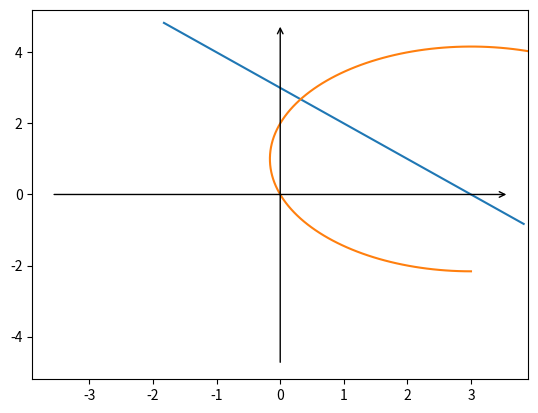

The matplotlib source for this figure:
#!/usr/bin/env python
# encoding: utf-8
"""
@version: Python 2.7.6 [MSC v.1500 32 bit (Intel)] on win32
@author: BingZhen Zhou
@contact: 953129171@qq.com
@file: 绘制圆锥曲线
@time: 2016-09-11 11:55
"""
import numpy as np
import matplotlib.pyplot as plt
a = 3
b = 4
#设置坐标轴的范围
plt.xlim(-1.3*a,1.3*a)
plt.ylim(-1.3*b,1.3*b)

plt.annotate("",(-1.2*a,0),(1.2*a,0),arrowprops={"arrowstyle": "<-"})
plt.annotate("",(0,-1.2*b),(0,1.2*b),arrowprops={"arrowstyle": "<-"})


t = np.linspace(-2, 2,50)
x = 1 - 2**0.5*t
y = 2 + 2**0.5*t

theta = np.linspace(0, 1.5*np.pi,150)
xx = 10**0.5*np.cos(theta)+3
yy = 10**0.5*np.sin(theta)+1
"""
#设置坐标轴的范围
theta = np.linspace(0, 1.5*np.pi,150)

x = a*np.cos(theta)+1
y = b*np.sin(theta)-1
"""
plt.plot(x, y)
plt.plot(xx, yy)

plt.show()